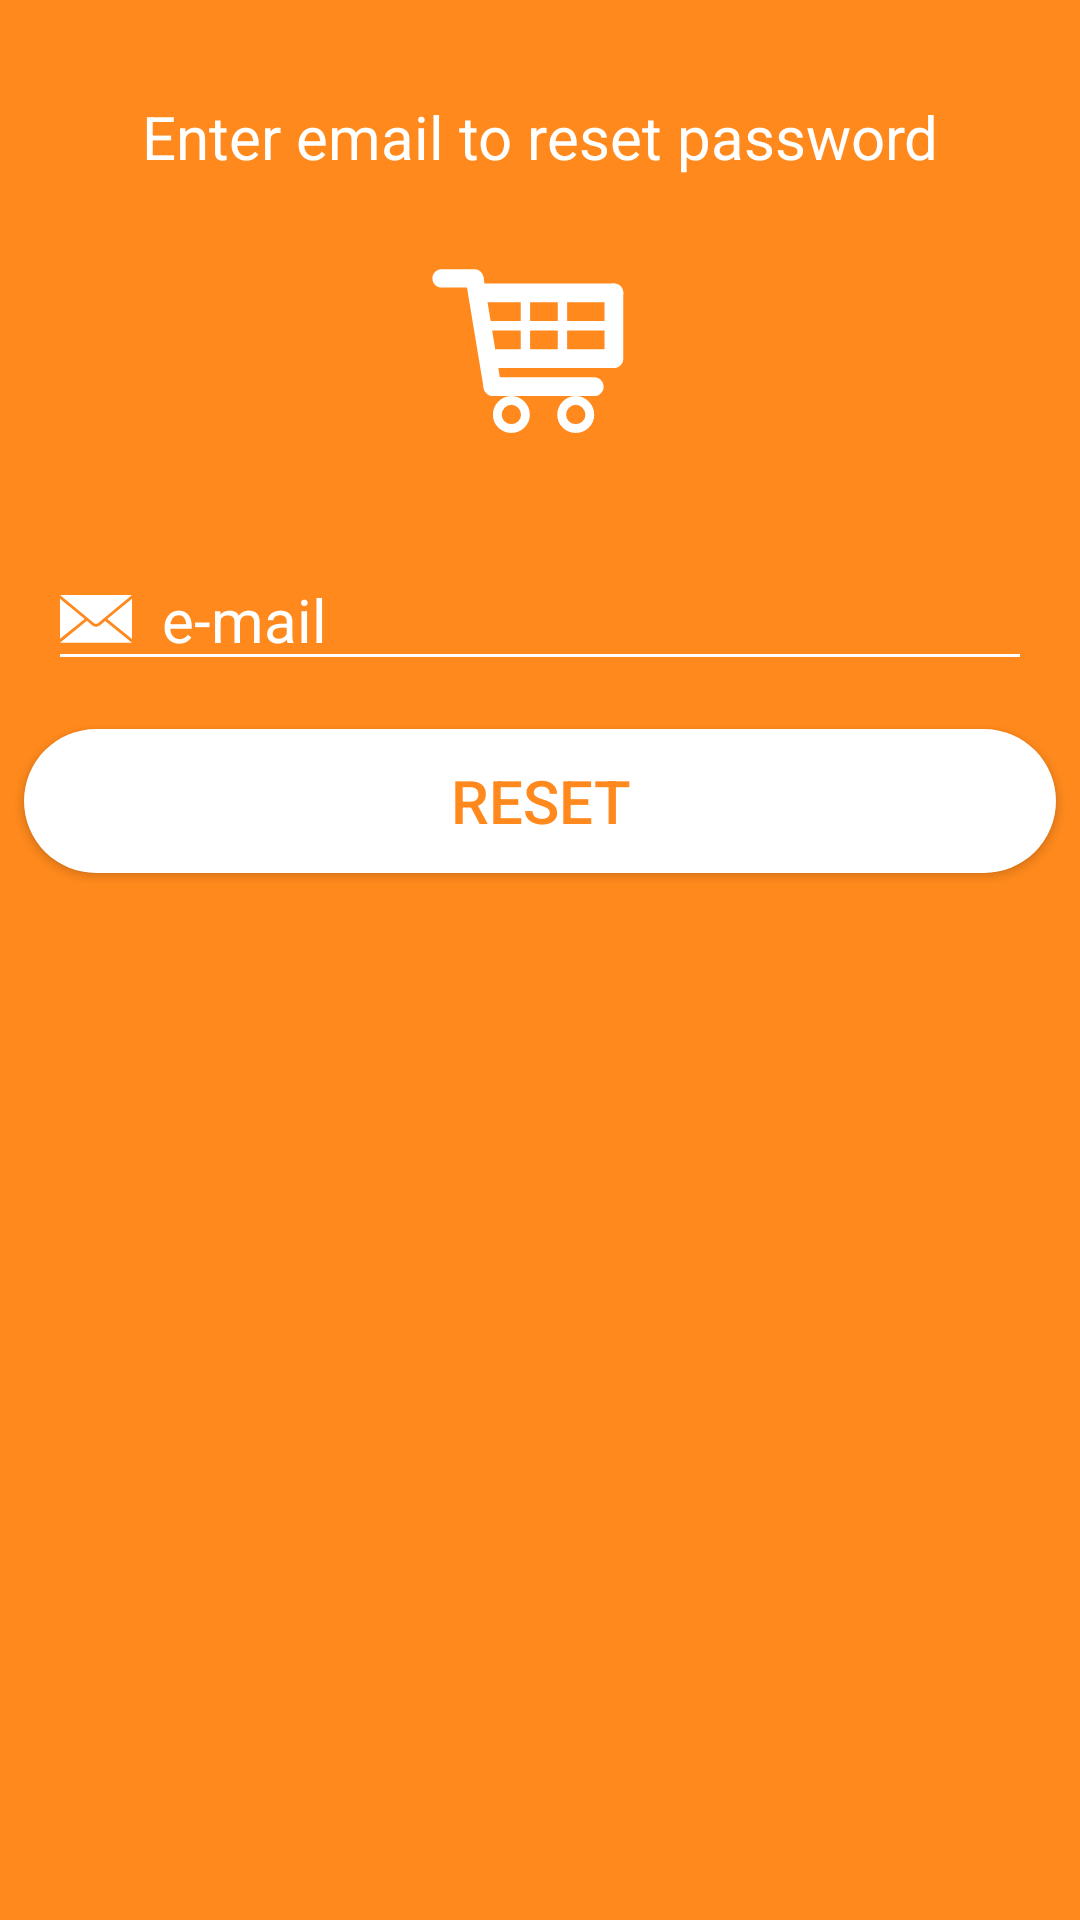

Reconstruct the res/layout file that produces this screen, plus the resources it refers to.
<!-- AndroidManifest.xml: fallback theme Theme.MaterialComponents.DayNight.NoActionBar -->
<!-- res/layout/fragment_reset_password.xml -->
<?xml version="1.0" encoding="utf-8"?>
<android.support.constraint.ConstraintLayout xmlns:android="http://schemas.android.com/apk/res/android"
    xmlns:app="http://schemas.android.com/apk/res-auto"
    xmlns:tools="http://schemas.android.com/tools"
    android:layout_width="match_parent"
    android:layout_height="match_parent"
    android:background="@color/colorPrimary">

    <TextView
        android:id="@+id/textView3"
        android:layout_width="wrap_content"
        android:layout_height="wrap_content"
        android:layout_marginEnd="8dp"
        android:layout_marginStart="8dp"
        android:layout_marginTop="32dp"
        android:text="@string/resetForm"
        android:textColor="@color/white"
        android:textSize="20sp"
        app:layout_constraintEnd_toEndOf="parent"
        app:layout_constraintStart_toStartOf="parent"
        app:layout_constraintTop_toTopOf="parent" />

    <ImageView
        android:id="@+id/imageView4"
        android:layout_width="100dp"
        android:layout_height="100dp"
        android:layout_marginEnd="8dp"
        android:layout_marginStart="8dp"
        android:layout_marginTop="8dp"
        app:layout_constraintEnd_toEndOf="parent"
        app:layout_constraintStart_toStartOf="parent"
        app:layout_constraintTop_toBottomOf="@+id/textView3"
        app:srcCompat="@drawable/ic_normal" />

    <EditText
        android:id="@+id/emailReset"
        android:layout_width="0dp"
        android:layout_height="wrap_content"
        android:layout_marginEnd="16dp"
        android:layout_marginStart="16dp"
        android:layout_marginTop="16dp"
        android:backgroundTint="@color/white"
        android:ems="10"
        android:hint="@string/email"
        android:drawableLeft="@drawable/ic_email"
        android:drawablePadding="10dp"
        android:inputType="textEmailAddress"
        android:textColor="@color/white"
        android:textColorHint="@color/white"
        android:textSize="20sp"
        app:layout_constraintEnd_toEndOf="parent"
        app:layout_constraintStart_toStartOf="parent"
        app:layout_constraintTop_toBottomOf="@+id/imageView4" />

    <Button
        android:id="@+id/resendButtonPassword"
        android:layout_width="0dp"
        android:layout_height="wrap_content"
        android:layout_marginEnd="8dp"
        android:layout_marginStart="8dp"
        android:layout_marginTop="16dp"
        android:background="@drawable/button_rouded_white"
        android:text="@string/Reset"
        android:textColor="@color/colorPrimary"
        android:textSize="20sp"
        app:layout_constraintEnd_toEndOf="parent"
        app:layout_constraintStart_toStartOf="parent"
        app:layout_constraintTop_toBottomOf="@+id/emailReset" />

</android.support.constraint.ConstraintLayout>
<!-- resources referenced by this layout -->
<resources>
  <color name="colorPrimary">#ff891c</color>
  <color name="white">#FFFFFF</color>
  <!-- drawable button_rouded_white (drawable) -->
  <ripple xmlns:android="http://schemas.android.com/apk/res/android"
      android:color="@color/rippleEffect">
      
      <item>
          <shape android:shape="rectangle">
              <corners android:radius="30dp" />
              <solid android:color="@color/white" />
          </shape>
      </item>
  </ripple>
  <!-- drawable ic_email (drawable) -->
  <vector xmlns:android="http://schemas.android.com/apk/res/android"
      android:width="24dp"
      android:height="24dp"
      android:viewportHeight="512"
      android:viewportWidth="512">
      <path
          android:name="&lt;Shape 4>"
          android:fillColor="#FFF"
          android:pathData="m-0.8 84.8h512.7l-239.6 198.8c0 0 -8.4 6.4 -16.4 6.4c-7.9 0 -15.4 -6.4 -15.4 -6.4l-241.4 -198.8z"
          android:strokeColor="#FFF"
          android:strokeLineCap="round"
          android:strokeLineJoin="round"
          android:strokeWidth="0.1" />
      <path
          android:name="&lt;Shape 3>"
          android:fillColor="#FFF"
          android:pathData="m-0.8 111.4 176.2 144.3 -175.9 141.9 -0.3 -286.2z"
          android:strokeColor="#FFF"
          android:strokeLineCap="round"
          android:strokeLineJoin="round"
          android:strokeWidth="0.1" />
      <path
          android:name="&lt;Shape 2>"
          android:fillColor="#FFF"
          android:pathData="m512.7 398.2 -176.5 -142.1 177.5 -144.6 -1 286.8z"
          android:strokeColor="#FFF"
          android:strokeLineCap="round"
          android:strokeLineJoin="round"
          android:strokeWidth="0.1" />
      <path
          android:name="&lt;Shape 1>"
          android:fillColor="#FFF"
          android:pathData="m512 425.7h-512l191.2 -156.4l32.5 26.9c0 0 15.5 13.8 32.3 14.1c16.8 0.2 33.7 -14.1 33.7 -14.1l31.4 -25.9l190.9 155.4z"
          android:strokeColor="#FFF"
          android:strokeLineCap="round"
          android:strokeLineJoin="round"
          android:strokeWidth="0.1" />
  </vector>
  <!-- drawable ic_normal: vector/xml drawable (drawable, 2819 chars, omitted) -->
  <string name="Reset">Reset</string>
  <string name="email">e-mail</string>
  <string name="resetForm">Enter email to reset password</string>
  <color name="rippleEffect">#ffc58f</color>
</resources>
